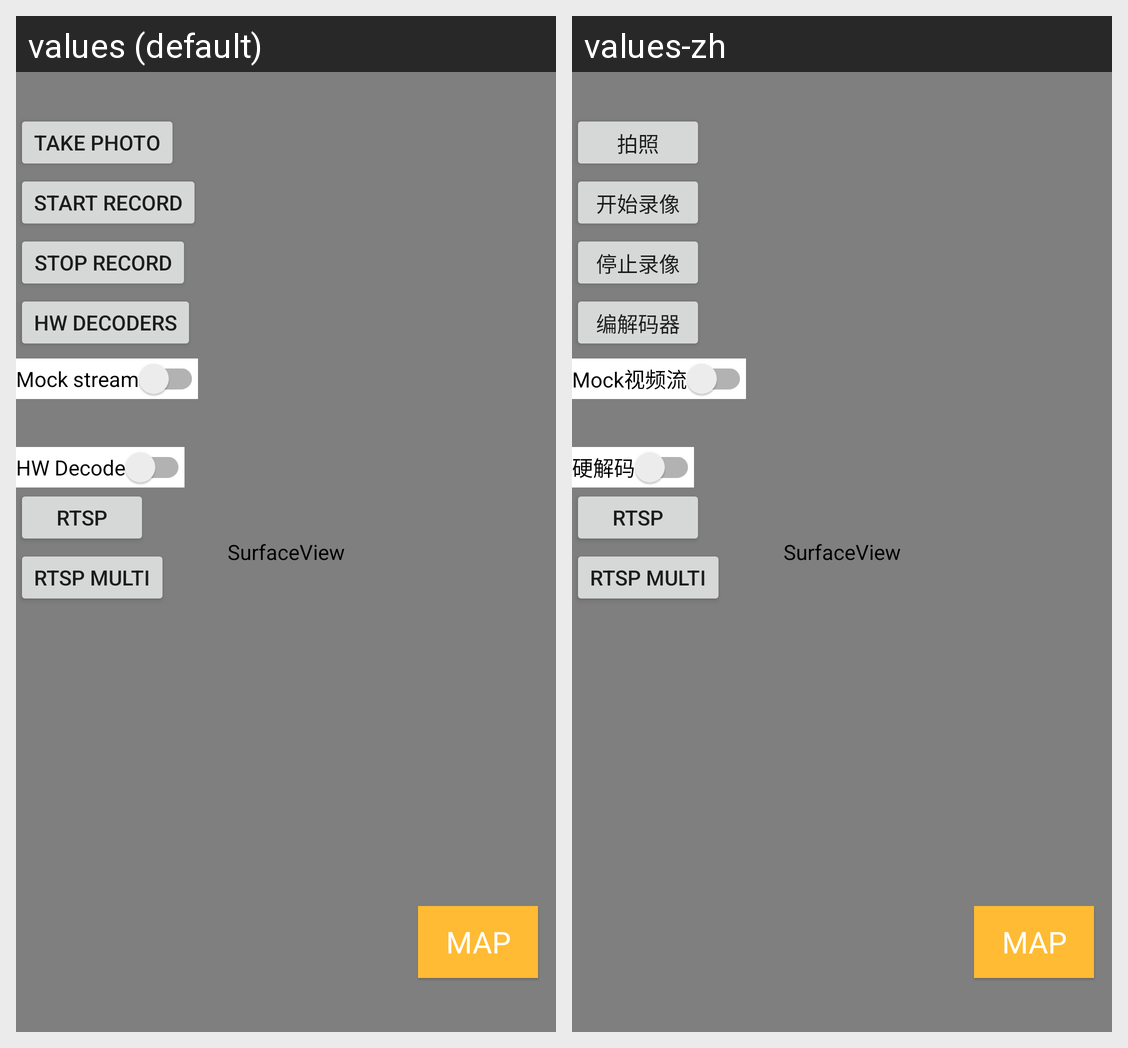

Translations of the strings shown on this Android screen, per locale in the grid:
Android screen res/layout/activity_main.xml rendered under 2 locales, left to right: values (default), values-zh. Device: Nexus 5 (rendered at 1080×1920; each locale shown at half size, 540×960, under a caption strip naming it); theme Theme.RealTimeStream.
Strings drawn on this screen, with the default value and each locale's value (text and hints the layout hard-codes, and strings that could not be matched under every locale, appear in the picture but are not listed):

take_photo
  values: Take photo
  values-zh: 拍照

record_start
  values: Start record
  values-zh: 开始录像

record_stop
  values: Stop record
  values-zh: 停止录像

hw_decoders
  values: HW Decoders
  values-zh: 编解码器

mock_video
  values: Mock stream
  values-zh: Mock视频流

hw_decode
  values: HW Decode
  values-zh: 硬解码
